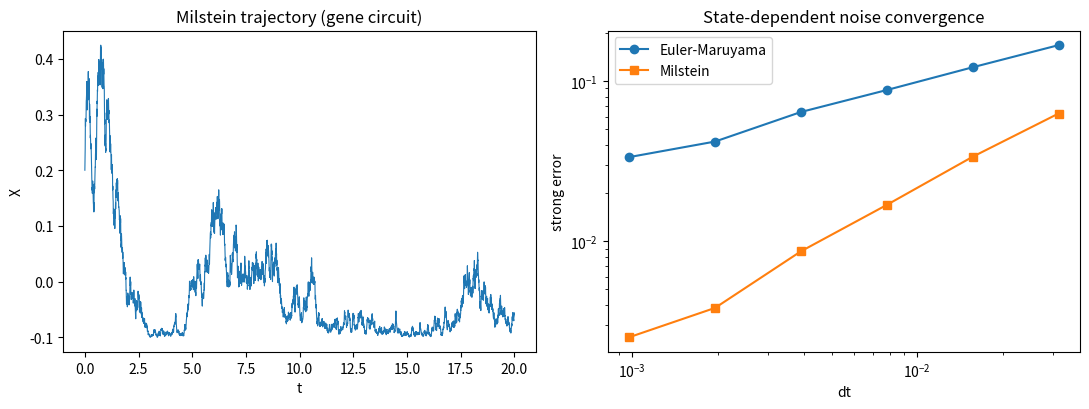

Reproduce this figure in Python. (Note: this script raises an exception after producing the figure.)
import matplotlib
matplotlib.use("Agg")
import matplotlib.pyplot as plt
import numpy as np

np.random.seed(0)

# ---------------------------------------------------------------------------
# Milstein integrator for  dX = f(X) dt + s(X) dW,  with  s(X) = sqrt(2 D(X))
# ---------------------------------------------------------------------------
# Implemented explicitly (not via a black-box routine) so every term is visible.
# The Milstein update is the Euler-Maruyama step PLUS the stochastic-Taylor
# correction  0.5 * s(X) * s'(X) * (dW^2 - dt), which vanishes when s'(X)=0.
def milstein_integrate(f, s, sprime, X0, T, dt, dW=None):
    n = int(round(T / dt))                 # number of steps
    X = np.empty(n + 1)
    X[0] = X0
    if dW is None:                         # Wiener increments dW ~ N(0, dt)
        dW = np.sqrt(dt) * np.random.randn(n)
    for i in range(n):
        x = X[i]
        drift = f(x) * dt                  # deterministic Euler part
        diffusion = s(x) * dW[i]           # Euler-Maruyama stochastic part
        correction = 0.5 * s(x) * sprime(x) * (dW[i]**2 - dt)  # Milstein term
        X[i + 1] = x + drift + diffusion + correction
    return X

# Same loop but WITHOUT the correction term = plain Euler-Maruyama (for comparison).
def euler_maruyama_integrate(f, s, X0, T, dt, dW=None):
    n = int(round(T / dt))
    X = np.empty(n + 1)
    X[0] = X0
    if dW is None:
        dW = np.sqrt(dt) * np.random.randn(n)
    for i in range(n):
        x = X[i]
        X[i + 1] = x + f(x) * dt + s(x) * dW[i]
    return X

# ---------------------------------------------------------------------------
# (1) Integrator applied to a test SDE -> returns a trajectory (as in 6C.4)
#     Gene-circuit-style model: bistable drift with state-dependent noise.
# ---------------------------------------------------------------------------
# Drift: production (Hill activation) minus linear degradation.
def gene_f(x):
    return x**2 / (1.0 + x**2) - 0.5 * x
# State-dependent diffusion coefficient D(X) and noise s(X)=sqrt(2 D(X)).
def gene_D(x):
    return 0.05 * (0.1 + x)            # noise grows with abundance
def gene_s(x):
    return np.sqrt(2.0 * gene_D(x))
def gene_sprime(x):                    # d/dx sqrt(2*0.05*(0.1+x)) = 0.05/s(x)
    return 0.05 / gene_s(x)

T, dt = 20.0, 0.005
traj = milstein_integrate(gene_f, gene_s, gene_sprime, X0=0.2, T=T, dt=dt)
t = np.linspace(0.0, T, traj.size)
print("Gene-circuit test trajectory: n_points =", traj.size)
print("Gene-circuit test trajectory: X(0)     =", traj[0])
print("Gene-circuit test trajectory: X(T)     =", traj[-1])
print("Gene-circuit test trajectory: mean X   =", traj.mean())

# ---------------------------------------------------------------------------
# (2) Convergence check: correction helps ONLY for state-dependent noise.
#     Test SDE = geometric Brownian motion, which has an exact solution.
#       dX = mu X dt + sigma X dW,  s(X)=sigma X (state-dependent), s'(X)=sigma
#     Strong error is measured against the exact path built on the SAME dW.
# ---------------------------------------------------------------------------
mu, sigma, X0, Tc = 1.0, 0.8, 1.0, 1.0

def strong_errors(state_dependent):
    if state_dependent:
        f = lambda x: mu * x
        s = lambda x: sigma * x
        sp = lambda x: sigma
    else:  # constant-noise variant: dX = mu X dt + sigma dW, so s'(X)=0
        f = lambda x: mu * x
        s = lambda x: sigma + 0.0 * x
        sp = lambda x: 0.0 * x
    dts = [2.0**-k for k in range(5, 11)]
    M = 400                                  # number of sample paths
    em_err, mil_err = [], []
    for dt in dts:
        n = int(round(Tc / dt))
        e_em = e_mil = 0.0
        for _ in range(M):
            dW = np.sqrt(dt) * np.random.randn(n)
            W_T = dW.sum()                   # Brownian value at T for exact soln
            xem = euler_maruyama_integrate(f, s, X0, Tc, dt, dW)[-1]
            xmil = milstein_integrate(f, s, sp, X0, Tc, dt, dW)[-1]
            if state_dependent:              # exact GBM endpoint on this path
                x_exact = X0 * np.exp((mu - 0.5 * sigma**2) * Tc + sigma * W_T)
            else:                            # exact linear-noise endpoint (Ito)
                x_exact = X0 * np.exp(mu * Tc) + sigma * (
                    np.exp(mu * Tc) * (dW * np.exp(-mu * dt * np.arange(1, n + 1))).sum())
            e_em += abs(xem - x_exact)
            e_mil += abs(xmil - x_exact)
        em_err.append(e_em / M)
        mil_err.append(e_mil / M)
    return np.array(dts), np.array(em_err), np.array(mil_err)

# State-dependent noise: Milstein (order ~1.0) should beat EM (order ~0.5).
dts, em_sd, mil_sd = strong_errors(state_dependent=True)
p_em_sd = np.polyfit(np.log(dts), np.log(em_sd), 1)[0]
p_mil_sd = np.polyfit(np.log(dts), np.log(mil_sd), 1)[0]
print("State-dependent noise: Euler-Maruyama strong order ~", round(p_em_sd, 3))
print("State-dependent noise: Milstein       strong order ~", round(p_mil_sd, 3))
print("State-dependent noise: mean EM error at smallest dt  =", em_sd[-1])
print("State-dependent noise: mean Milstein error at smallest dt =", mil_sd[-1])

# Constant noise: correction term is zero, so the two methods are identical.
f_c = lambda x: -x
s_c = lambda x: sigma + 0.0 * x
sp_c = lambda x: 0.0 * x
dt_c = 0.01
dW_c = np.sqrt(dt_c) * np.random.randn(int(round(Tc / dt_c)))
xem_c = euler_maruyama_integrate(f_c, s_c, X0, Tc, dt_c, dW_c)
xmil_c = milstein_integrate(f_c, s_c, sp_c, X0, Tc, dt_c, dW_c)
max_diff = np.max(np.abs(xem_c - xmil_c))
print("Constant noise: max |Milstein - EM| over path =", max_diff)
print("Constant noise: correction reduces to Euler-Maruyama =", max_diff == 0.0)

# One-sentence explanation of why this check confirms the result:
print("Explanation: because the Milstein correction is proportional to s'(X),",
      "it identically vanishes for constant noise (giving byte-identical EM paths)",
      "yet raises the strong convergence order from ~0.5 to ~1.0 when s'(X) != 0,",
      "confirming the term matters only for state-dependent noise.")

# ---------------------------------------------------------------------------
# Figure: sample trajectory and the convergence comparison.
# ---------------------------------------------------------------------------
fig, ax = plt.subplots(1, 2, figsize=(11, 4.2))
ax[0].plot(t, traj, lw=0.8)
ax[0].set_xlabel("t"); ax[0].set_ylabel("X"); ax[0].set_title("Milstein trajectory (gene circuit)")
ax[1].loglog(dts, em_sd, "o-", label="Euler-Maruyama")
ax[1].loglog(dts, mil_sd, "s-", label="Milstein")
ax[1].set_xlabel("dt"); ax[1].set_ylabel("strong error")
ax[1].set_title("State-dependent noise convergence"); ax[1].legend()
fig.tight_layout()
plt.savefig("/Users/lvmy/neu/teaching/numericalR/numericalR/recipe-eval/gen/6C.3.1_s2.png")
